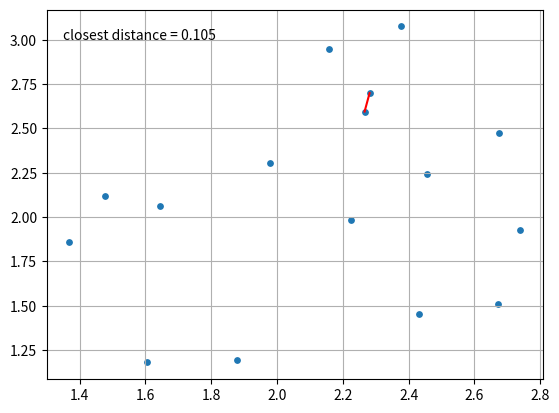

Reproduce this figure in Python.
"""
# -*- coding: utf-8 -*-
[redacted]
"""

# solution of closest-pair problem (divide-and-conquer implementation)
# step:
# 1. split scatter points into two parts
# 2. calculate the closest pairs of left and right parts respectively
# 3. choose the shorter one d
# 4. let m equals to the middle point
# 5. copy all points for which |x - m| < d into array S
# 6. if the region x±d exists a pair such that the distance between them is shorter than d,
#     let the pair be the closest pair and update d
# 7. do this operation recursively until the number of points is less than or equal to three,
#     then the brute-force approach is used to find the closest pair.

import numpy as np
import matplotlib.pyplot as plt

def brute_force(x, y):
    dmin = np.inf  # initialize dmin to infinity
    for i in range(len(x)):
        for j in range(i + 1, len(x)):
            if (x[i] - x[j]) ** 2 + (y[i] - y[j]) ** 2 < dmin:
                dmin = (x[i] - x[j]) ** 2 + (y[i] - y[j]) ** 2
                coordinates = np.array([[x[i], y[i]], [x[j], y[j]]])
    return dmin, coordinates

def closest_pair_dc(P, Q, n):
    if n <= 3:
        return brute_force(P, Q)
    else:
        left = (len(P) + 1) // 2; right = len(P) - left  # number of points of left and right part
        P_left = P[:left]; P_right = P[left:]
        Q_left = Q[:left]; Q_right = Q[left:]
        d_left, pair_left = closest_pair_dc(P_left, Q_left, left)  # find the closest pair from the left recursively
        d_right, pair_right = closest_pair_dc(P_right, Q_right, right)  # find the closest pair from the right recursively
        # choose the shorter one
        if d_left < d_right:
            d = d_left; temp_pair = pair_left
        else:
            d = d_right; temp_pair = pair_right
        m = P[(len(P)) // 2]
        S = []  # points within the region |x - m| < d for temporary storage
        # copy
        for key in P:
            if abs(key - m) < d:
                S.append(key)
        for i in range(len(S) - 1):
            j = i + 1
            while j < len(S) and (XY_pair[S[i]] - XY_pair[S[j]]) ** 2 < d:
                if (S[i] - S[j]) ** 2 + (XY_pair[S[i]] - XY_pair[S[j]]) ** 2 < d:
                    d = (S[i] - S[j]) ** 2 + (XY_pair[S[i]] - XY_pair[S[j]]) ** 2  # update d
                    temp_pair = np.array([[S[i], XY_pair[S[i]]], [S[j], XY_pair[S[j]]]])  # update pair
                j += 1
    return d, temp_pair

# for plotting
def plotting(d, pair):
    plt.scatter(x, y, s=15)
    plt.text(1.35, 3, s="closest distance = %.3f" % d ** (1 / 2))
    plt.plot((pair[0][0], pair[1][0]), (pair[0][1], pair[1][1]), c='r')
    plt.grid()
    plt.show()

np.random.seed(13)  # for reproducibility
X = np.random.normal(2, 0.5, size=[16, 1])
Y = np.random.normal(2, 0.5, size=[16, 1])
XY_pair = {}

for i in range(len(X)):
    XY_pair[X.flatten()[i]] = Y.flatten()[i]

x = sorted(X.flatten())
y = []
for x_i in x:
    y.append(XY_pair[x_i])

dmin, pairs = closest_pair_dc(x, y, len(XY_pair))
plotting(dmin, pairs)